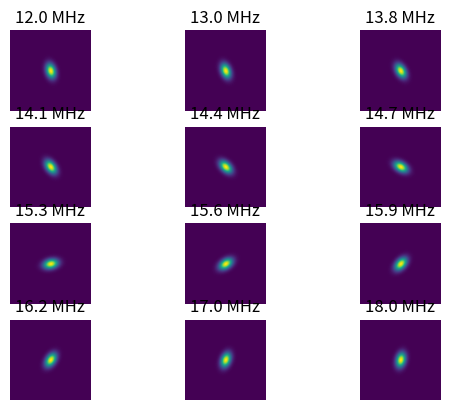

Python code for this plot:
# -*- coding: utf-8 -*-
"""
Created on Tue Oct  6 10:15:59 2020

[redacted]
"""

#%% Importations

import numpy as np
import matplotlib.pyplot as plt
import cmath as cm

#%% Choix du graphe plotté

graphe = 1
phases_multiples = False

#%% Constants

c = 299792458 #m.s-1
i = complex(0, 1)
h_bar = 1.054571e-34 #J.s

#%% Parameters definition -> Schnabel 2005

if graphe == 1 or graphe == 2:
    
    L_fc = 50e-2 #m
    detuning = - 2 * np.pi * 15.15e6 #s-1
    r1, r2 = np.sqrt(0.97), np.sqrt(0.9995)
    t1, t2 = np.sqrt(1 - r1**2), np.sqrt(1 - r2**2)
    
    #Frequency window observed    /!\ omega = detuning from the carrier (sidebands)
    omega_min = 2 * np.pi * 12e6 #s-1
    omega_max = 2 * np.pi * 18e6 #s-1 <- range of frequency sidebands observes
    nb_freq = 1000 # <- freq resolution
    
    omega = np.linspace(omega_min, omega_max, nb_freq)
    
    squeezing_dB, squeezing_angle = 2, 0
    
    filter_cavity_losses = 0
    propagation_losses = 0
    mode_mismatch_squeezer_filter_cavity = 0
    mode_mismatch_squeezer_local_oscillator = 0
    filter_cavity_length_noise = 0 # m -> Not used here 
    
    injection_losses = 0 # à modifier -> pertes avant la fc
    propagation_losses = 0 # à modifier -> pertes après la fc, avant l'ifo
    readout_losses = 0 # à modifier -> pertes après l'ifo
    
    phase_mm_default = 0

#%% Parameters definition -> Jap paper 2020

if graphe == 3:
    
    intensity_input = 5e23
    lambda_carrier = 1064e-9 #m
    
    # filter cavity
    L_fc = 300 #m
    t1, t2 = np.sqrt(0.00136), np.sqrt(3.9e-6)
    
    # interferometer
    #L_ifo = 300
    #t_in = 0.9
    #m_eff = 1e-6 #kg
    #omega_m = 2 * np.pi * 500#Hz
    #Q = 100
    
    # Paper parameters
    filter_cavity_losses = 120e-6
    propagation_losses = 0.36
    mode_mismatch_squeezer_filter_cavity = 0.06
    mode_mismatch_squeezer_local_oscillator = 0.02
    filter_cavity_length_noise = 6e-12 # m -> Not used here 
    phase_noise = 30e-3 # rad -> Not used here
    squeezing_dB, squeezing_angle = 8.3, 0 # dB, rad
    
    injection_losses = 0 # à modifier -> pertes avant la fc
    propagation_losses = 0.36 # à modifier -> pertes après la fc, avant l'ifo
    readout_losses = 0 # à modifier -> pertes après l'ifo
    
    phase_mm_default = np.pi  # à trouver pour le pire des cas
    
    omega_min = 2 * np.pi * 40 #s-1
    omega_max = 2 * np.pi * 1000 #s-1 <- range of sideband frequencies observed
    nb_freq = 1000 # <- freq resolution
    
    omega = np.linspace(omega_min, omega_max, nb_freq)



#%% Useful computations

#def reflection(omega, detuning):
#    '''gives the transfer function in field amplitude of the cavity'''
#        
#    return( ( r1 - r2*(r1**2 + t1**2)*np.exp(2 * i * (omega - detuning) * L / c) ) / (1 - r1*r2*np.exp(2 * i * (omega - detuning) * L / c)))

def reflection(omega, detuning, input_transmission):
    '''gives the transfer function in field amplitude of the cavity'''
    
    epsilon = 2 * filter_cavity_losses / (input_transmission**2 + filter_cavity_losses)
    ksi = 4 * (omega - detuning) * L_fc / (c * (input_transmission**2 + filter_cavity_losses))
    
    return( 1 - (2 - epsilon) / (1 + i * ksi) )

def rotation(theta):
    
    return np.matrix([[np.cos(theta), - np.sin(theta)], [np.sin(theta), np.cos(theta)]])

A2 = (1 / np.sqrt(2)) * np.matrix([[1, 1], [-i, i]])

def apply(mat, cov):

    return mat.dot(cov).dot(np.transpose(np.conjugate(mat)))

#%% Transfer matrices of the optical components

def SQZ(sqz_dB, theta):
    
    r = - 0.5 * np.log(10**(-sqz_dB/10))
    amplitude_squeezed = np.matrix( [[np.exp(-r), 0], [0, np.exp(r)]] )
    
    return apply(rotation(-theta), amplitude_squeezed)

def FC(omega, detuning, input_transmission):
    
    one_photon_matrix = np.matrix([[reflection(omega, detuning, input_transmission), 0], [0, np.conjugate(reflection(-omega, detuning, input_transmission))]])
    
    return apply(A2, one_photon_matrix)

def IFO(omega):
    
#    chi = 1 / ( m_eff * (omega_m**2 - omega**2 - i * omega_m * omega / Q ) )
#    diag = ((t_in**2 / 2) + (i * omega * 2 * L_ifo / c)) / ((t_in**2 / 2) + (i * omega * 2 * L_ifo / c))
#    K = 16 * t_in * intensity_input * h_bar * 2 * np.pi / (lambda_carrier * ((t_in**2/2) - i*omega*2*L_ifo/c)**2) * chi
#    one_photon_matrix = np.matrix([[diag, 0], [-K, diag]])
#    
#    return apply(A2, one_photon_matrix)
    return np.eye(2)

#%% Application on the covariance matrix
    
cov_init = np.eye(2)

cov_squeezed = apply(SQZ(squeezing_dB, squeezing_angle), cov_init)

cov_squeezed_inj_loss = injection_losses * np.eye(2) + (1 - injection_losses) * cov_squeezed

def cov_ref(omega, detuning, input_transmission, phase_mm):
    
    # mode mismatch
    a0 = np.sqrt(1 - mode_mismatch_squeezer_filter_cavity)
    c0 = np.sqrt(1 - mode_mismatch_squeezer_local_oscillator)
    b0 = a0 * c0 + np.exp(i * phase_mm) * np.sqrt((1 - a0**2) * (1 - c0**2))
    t00 = a0 * np.conjugate(b0)
    tmm = c0 - t00
        
    MM = abs(tmm) * rotation(cm.phase(tmm))
    
    cav = apply(t00 * FC(omega, detuning, input_transmission) + MM, cov_squeezed_inj_loss)
    cav_losses = 1 - (abs(t00 * reflection(omega, detuning, input_transmission) + tmm)**2 + abs(t00 * reflection(-omega, detuning, input_transmission) + tmm)**2) / 2
    cav_vac = cav_losses * np.eye(2)
    
    return cav + cav_vac

def cov_ref_lossy(omega, detuning, input_transmission, phase_mm):
    
    return propagation_losses * np.eye(2) + (1 - propagation_losses) * cov_ref(omega, detuning, input_transmission, phase_mm)

def cov_ref_ifo(omega, detuning, input_transmission, phase_mm):
    
    return apply(IFO(omega), cov_ref_lossy(omega, detuning, input_transmission, phase_mm))

def cov_ref_ro(omega, detuning, input_transmission, phase_mm):
    
    return readout_losses * np.eye(2) + (1 - readout_losses) * cov_ref(omega, detuning, input_transmission, phase_mm)


#%% Computation of the variance of any quadrature
    
def variance(cov, theta):
    
    cov_rot = apply(rotation(-theta), cov)

    return np.real(cov_rot[0, 0])

def variance_dB(cov, theta):
    
    return  10 * np.log10(variance(cov, theta))

#%% Generation of the Wigner function from the covariance matrix

def pdf(cov, resolution):
    
    wigner = np.zeros((resolution, resolution))
    
    for i in range(resolution):
        for j in range(resolution):
            xy = np.array([10 * 2/resolution * (i - resolution/2),10 * 2/resolution * (j - resolution/2)])
            wigner[i,j] = np.exp(-0.5 * np.transpose(xy).dot(cov).dot(xy))
    
    return wigner

#%% Wigner functions at various frequencies (Schnabel)

if graphe == 1:
    
    if __name__ == '__main__':
        
        freq = np.array([12, 13, 13.8, 14.1, 14.4, 14.7, 15.3, 15.6, 15.9, 16.2, 17, 18]) * (1e6)
        subplt = 1
        
        for f in freq:
            plt.subplot(4, 3, subplt)
            plt.axis('off')
            plt.title('{} MHz'.format(round(f / (1e5)) / 10))
            plt.imshow(pdf(np.real(cov_ref_ro(2*np.pi*f, detuning, t1, phase_mm_default)), 100))
            subplt += 1

#%% Variance vs frequency (Schnabel)

if graphe == 2:
    
    if __name__ == '__main__':
      
        for k in range(10):
                
            theta_quad = k * 10 * np.pi / 180 #angle of the quadrature one wishes to measure
            
            var_plot = np.zeros(nb_freq)
            for j in range(nb_freq):
                var_plot[j] = variance_dB(cov_ref_ifo(omega[j], detuning, t1, phase_mm_default), theta_quad)
            plt.plot(omega/(2*np.pi), var_plot, label='{}°'.format(k*10))
            plt.legend()

#%% Variance vs frequency (Zhao et al)

if graphe == 3:
    
    if __name__ == '__main__':
      
        angle = np.array([-2.2, 15.5, 27.7, 39.4, 60.1, 92.8]) # degrees
        detuning = np.array([42.6, 69.2, 62.2, 60.4, 67.9, 71.4]) # Hz
        
        for k in range(len(angle)):
                
            theta_quad = angle[k] * np.pi / 180 #angle of the quadrature one wishes to measure
            detuning_cav = 2 * np.pi * detuning[k]
            
            plt.xscale('log')
            var_plot = np.zeros(nb_freq)
            for j in range(nb_freq):
                var_plot[j] = variance_dB(cov_ref_ifo(omega[j], detuning_cav, t1, phase_mm_default), theta_quad) #minus sign because theta defined as theta_squeezed_field - theta_LO
            plt.plot(omega/(2*np.pi), var_plot, label='Angle = {}°, detuning = {} Hz'.format(angle[k], detuning[k]))
            plt.legend()

